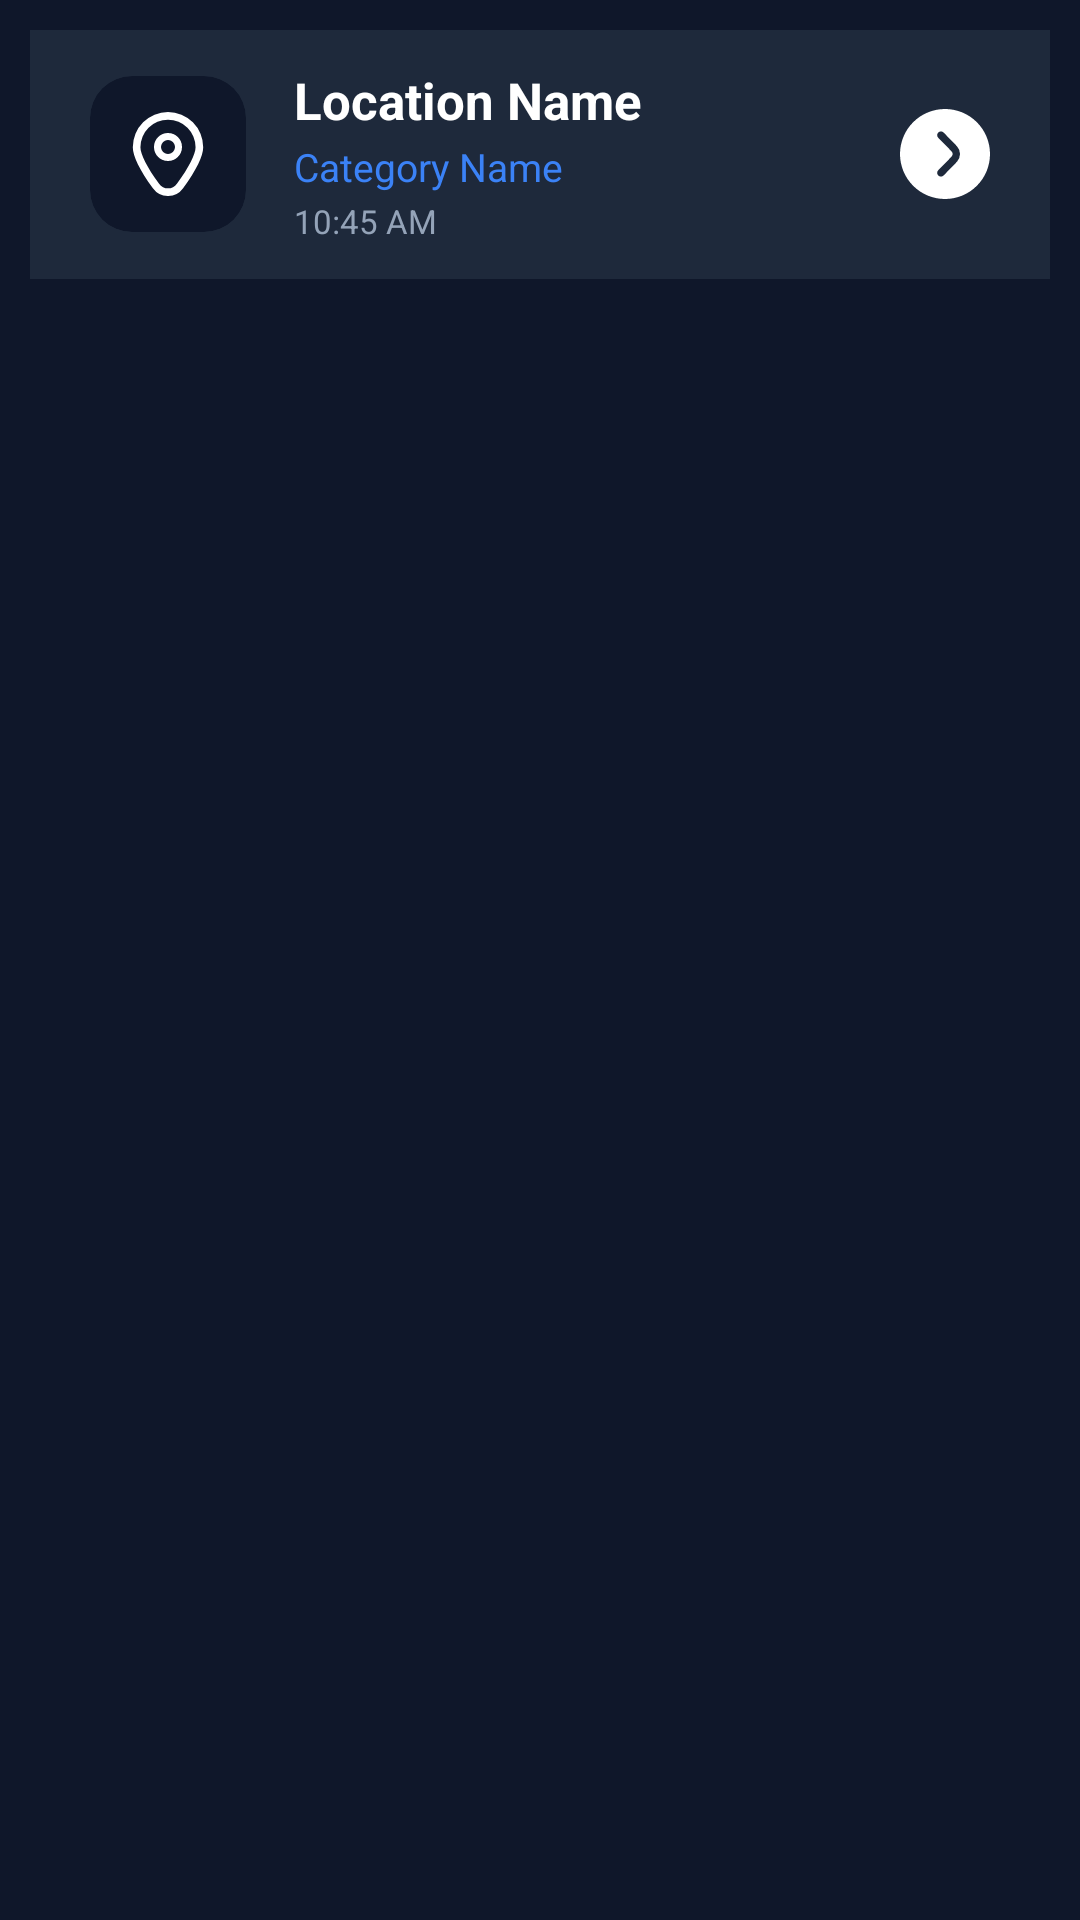

Here is an Android app screen rendered from its layout file. Give the layout XML and the strings, colors and styles it references.
<!-- AndroidManifest.xml: application theme Theme.GeoVault -->
<!-- res/layout/single_item.xml -->
<?xml version="1.0" encoding="utf-8"?>
<LinearLayout xmlns:android="http://schemas.android.com/apk/res/android"
    xmlns:app="http://schemas.android.com/apk/res-auto"
    xmlns:tools="http://schemas.android.com/tools"
    android:id="@+id/main"
    android:layout_width="match_parent"
    android:layout_height="match_parent"
    android:orientation="vertical"
    android:fitsSystemWindows="true"
    tools:context=".MainActivity"
    android:background="@color/bg_dark"
    >

    <RelativeLayout
        android:layout_width="match_parent"
        android:layout_height="wrap_content"
        android:paddingHorizontal="20dp"
        android:paddingVertical="12dp"
        android:layout_margin="10dp"
        android:background="@color/card_dark">

        <com.google.android.material.card.MaterialCardView
            android:id="@+id/cardIcon"
            android:layout_width="52dp"
            android:layout_height="52dp"
            android:layout_alignParentStart="true"
            android:layout_centerVertical="true"
            app:cardBackgroundColor="@color/bg_dark"
            app:cardCornerRadius="14dp"
            app:cardElevation="0dp"
            app:strokeWidth="0dp">

            <ImageView
                android:id="@+id/imgCategory"
                android:layout_width="match_parent"
                android:layout_height="match_parent"
                android:padding="12dp"
                android:src="@drawable/marker_24"
                 />
        </com.google.android.material.card.MaterialCardView>

        <LinearLayout
            android:layout_width="wrap_content"
            android:layout_height="wrap_content"
            android:layout_centerVertical="true"
            android:layout_marginStart="16dp"
            android:layout_toEndOf="@id/cardIcon"
            android:layout_toStartOf="@id/btnDetails"
            android:orientation="vertical">

            <TextView
                android:id="@+id/tvTitle"
                android:layout_width="wrap_content"
                android:layout_height="wrap_content"
                android:text="Location Name"
                android:textColor="@color/white"
                android:textSize="17sp"
                android:textStyle="bold" />

            <TextView
                android:id="@+id/tvCategory"
                android:layout_width="wrap_content"
                android:layout_height="wrap_content"
                android:layout_marginTop="2dp"
                android:text="Category Name"
                android:textColor="@color/accent_blue"
                android:textSize="13sp" />

            <TextView
                android:id="@+id/tvTime"
                android:layout_width="wrap_content"
                android:layout_height="wrap_content"
                android:layout_marginTop="2dp"
                android:text="10:45 AM"
                android:textColor="@color/text_gray"
                android:textSize="11sp" />
        </LinearLayout>

        <ImageView
            android:id="@+id/btnDetails"
            android:layout_width="30dp"
            android:layout_height="30dp"
            android:layout_alignParentEnd="true"
            android:layout_centerVertical="true"
            android:src="@drawable/angle_circle_right_24"
            app:tint="@color/white" />

    </RelativeLayout>

</LinearLayout>
<!-- resources referenced by this layout -->
<resources>
  <color name="accent_blue">#3B82F6</color>
  <color name="bg_dark">#0F172A</color>
  <color name="card_dark">#1E293B</color>
  <color name="text_gray">#94A3B8</color>
  <color name="white">#FFFFFFFF</color>
  <!-- drawable angle_circle_right_24 (drawable) -->
  <vector xmlns:android="http://schemas.android.com/apk/res/android" android:width="24dp" android:height="24dp" android:viewportWidth="24" android:viewportHeight="24" android:tint="@color/white"><path android:fillColor="@android:color/white" android:pathData="M0,12A12,12,0,1,0,12,0,12.013,12.013,0,0,0,0,12Zm16,0a2.993,2.993,0,0,1-.752,1.987c-.291.327-.574.637-.777.84L11.647,17.7a1,1,0,1,1-1.426-1.4L13.05,13.42c.187-.188.441-.468.7-.759a1,1,0,0,0,0-1.323c-.258-.29-.512-.57-.693-.752L10.221,7.7a1,1,0,1,1,1.426-1.4l2.829,2.879c.2.2.48.507.769.833A2.99,2.99,0,0,1,16,12Z"/></vector>
  <!-- drawable marker_24 (drawable) -->
  <vector xmlns:android="http://schemas.android.com/apk/res/android"
      android:width="24dp"
      android:height="24dp"
      android:viewportWidth="24"
      android:viewportHeight="24"
      android:tint="@color/white">
      <path android:fillColor="@android:color/white"
          android:pathData="M12,6a4,4,0,1,0,4,4A4,4,0,0,0,12,6Zm0,6a2,2,0,1,1,2-2A2,2,0,0,1,12,12Z"/><path
      android:fillColor="@android:color/white"
      android:pathData="M12,24a5.271,5.271,0,0,1-4.311-2.2c-3.811-5.257-5.744-9.209-5.744-11.747a10.055,10.055,0,0,1,20.11,0c0,2.538-1.933,6.49-5.744,11.747A5.271,5.271,0,0,1,12,24ZM12,2.181a7.883,7.883,0,0,0-7.874,7.874c0,2.01,1.893,5.727,5.329,10.466a3.145,3.145,0,0,0,5.09,0c3.436-4.739,5.329-8.456,5.329-10.466A7.883,7.883,0,0,0,12,2.181Z"/>
  </vector>
  <style name="Theme.GeoVault" parent="Base.Theme.GeoVault" />
  <style name="Base.Theme.GeoVault" parent="Theme.Material3.DayNight.NoActionBar">
          
          
  
      </style>
</resources>
